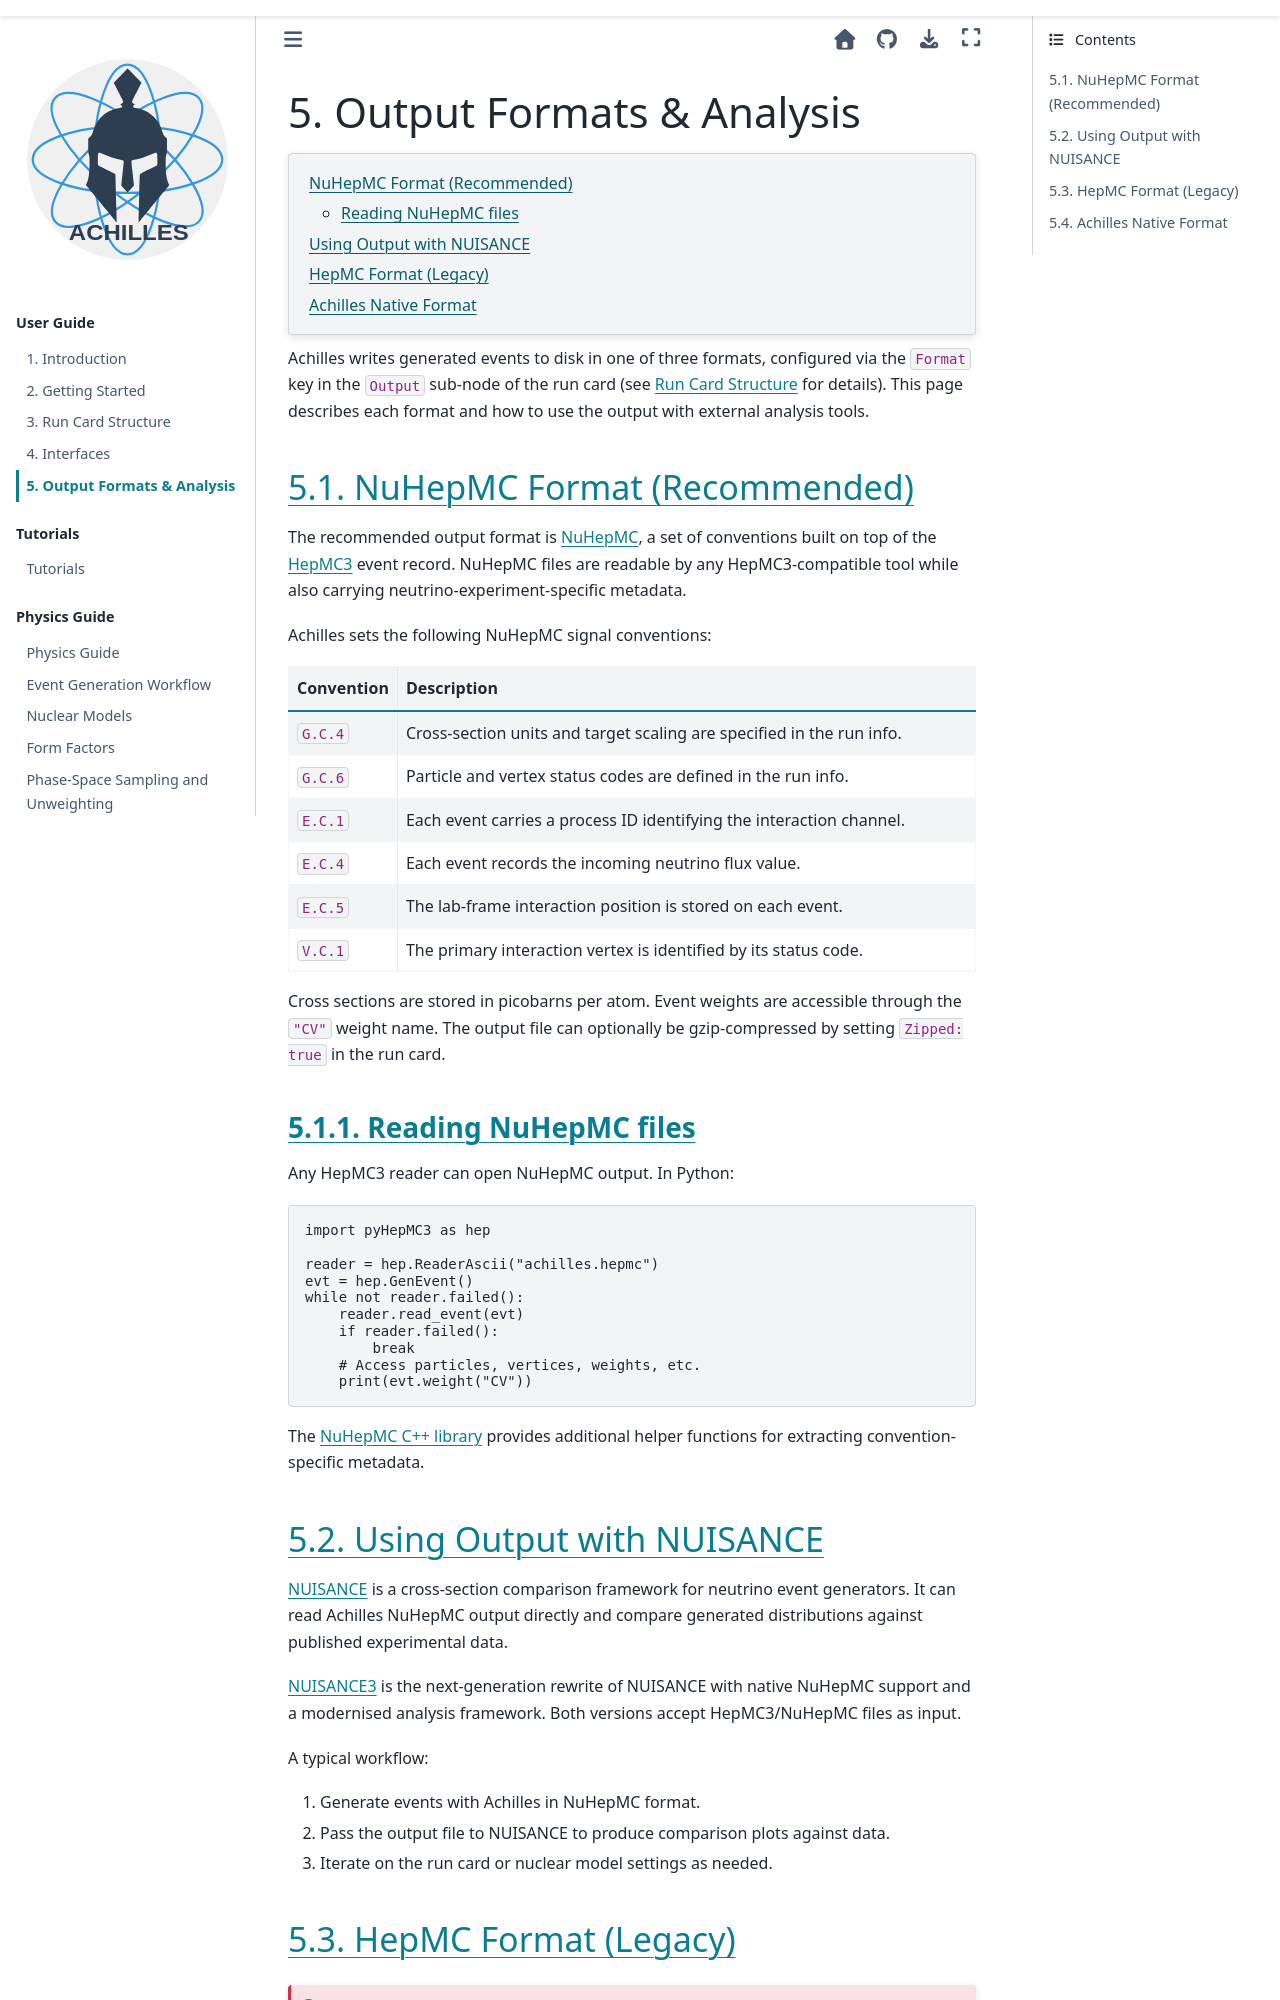

repository: AchillesGen/Achilles · page: 49-revamp-docs/src/output.html · generator: sphinx

.. _Output Formats and Analysis:

############################
Output Formats & Analysis
############################

.. contents::
   :local:

Achilles writes generated events to disk in one of three formats, configured via the
``Format`` key in the ``Output`` sub-node of the run card (see :ref:`Run Card Structure`
for details). This page describes each format and how to use the output with external
analysis tools.

*****************************
NuHepMC Format (Recommended)
*****************************

The recommended output format is `NuHepMC <https://github.com/NuHepMC/Spec>`_, a set of
conventions built on top of the `HepMC3 <https://gitlab.cern.ch/hepmc/HepMC3>`_ event
record. NuHepMC files are readable by any HepMC3-compatible tool while also carrying
neutrino-experiment-specific metadata.

Achilles sets the following NuHepMC signal conventions:

.. list-table::
   :header-rows: 1
   :widths: 15 85

   * - Convention
     - Description
   * - ``G.C.4``
     - Cross-section units and target scaling are specified in the run info.
   * - ``G.C.6``
     - Particle and vertex status codes are defined in the run info.
   * - ``E.C.1``
     - Each event carries a process ID identifying the interaction channel.
   * - ``E.C.4``
     - Each event records the incoming neutrino flux value.
   * - ``E.C.5``
     - The lab-frame interaction position is stored on each event.
   * - ``V.C.1``
     - The primary interaction vertex is identified by its status code.

Cross sections are stored in picobarns per atom. Event weights are accessible through the
``"CV"`` weight name. The output file can optionally be gzip-compressed by setting
``Zipped: true`` in the run card.

Reading NuHepMC files
=====================

Any HepMC3 reader can open NuHepMC output. In Python:

.. code-block:: python

   import pyHepMC3 as hep

   reader = hep.ReaderAscii("achilles.hepmc")
   evt = hep.GenEvent()
   while not reader.failed():
       reader.read_event(evt)
       if reader.failed():
           break
       # Access particles, vertices, weights, etc.
       print(evt.weight("CV"))

The `NuHepMC C++ library <https://github.com/NuHepMC/cpputils>`_ provides additional
helper functions for extracting convention-specific metadata.

****************************
Using Output with NUISANCE
****************************

`NUISANCE <https://github.com/NUISANCEMC/nuisance>`_ is a cross-section comparison
framework for neutrino event generators. It can read Achilles NuHepMC output directly
and compare generated distributions against published experimental data.

`NUISANCE3 <https://github.com/NUISANCEMC/nuisance3>`_ is the next-generation rewrite
of NUISANCE with native NuHepMC support and a modernised analysis framework. Both
versions accept HepMC3/NuHepMC files as input.

A typical workflow:

1. Generate events with Achilles in NuHepMC format.
2. Pass the output file to NUISANCE to produce comparison plots against data.
3. Iterate on the run card or nuclear model settings as needed.
